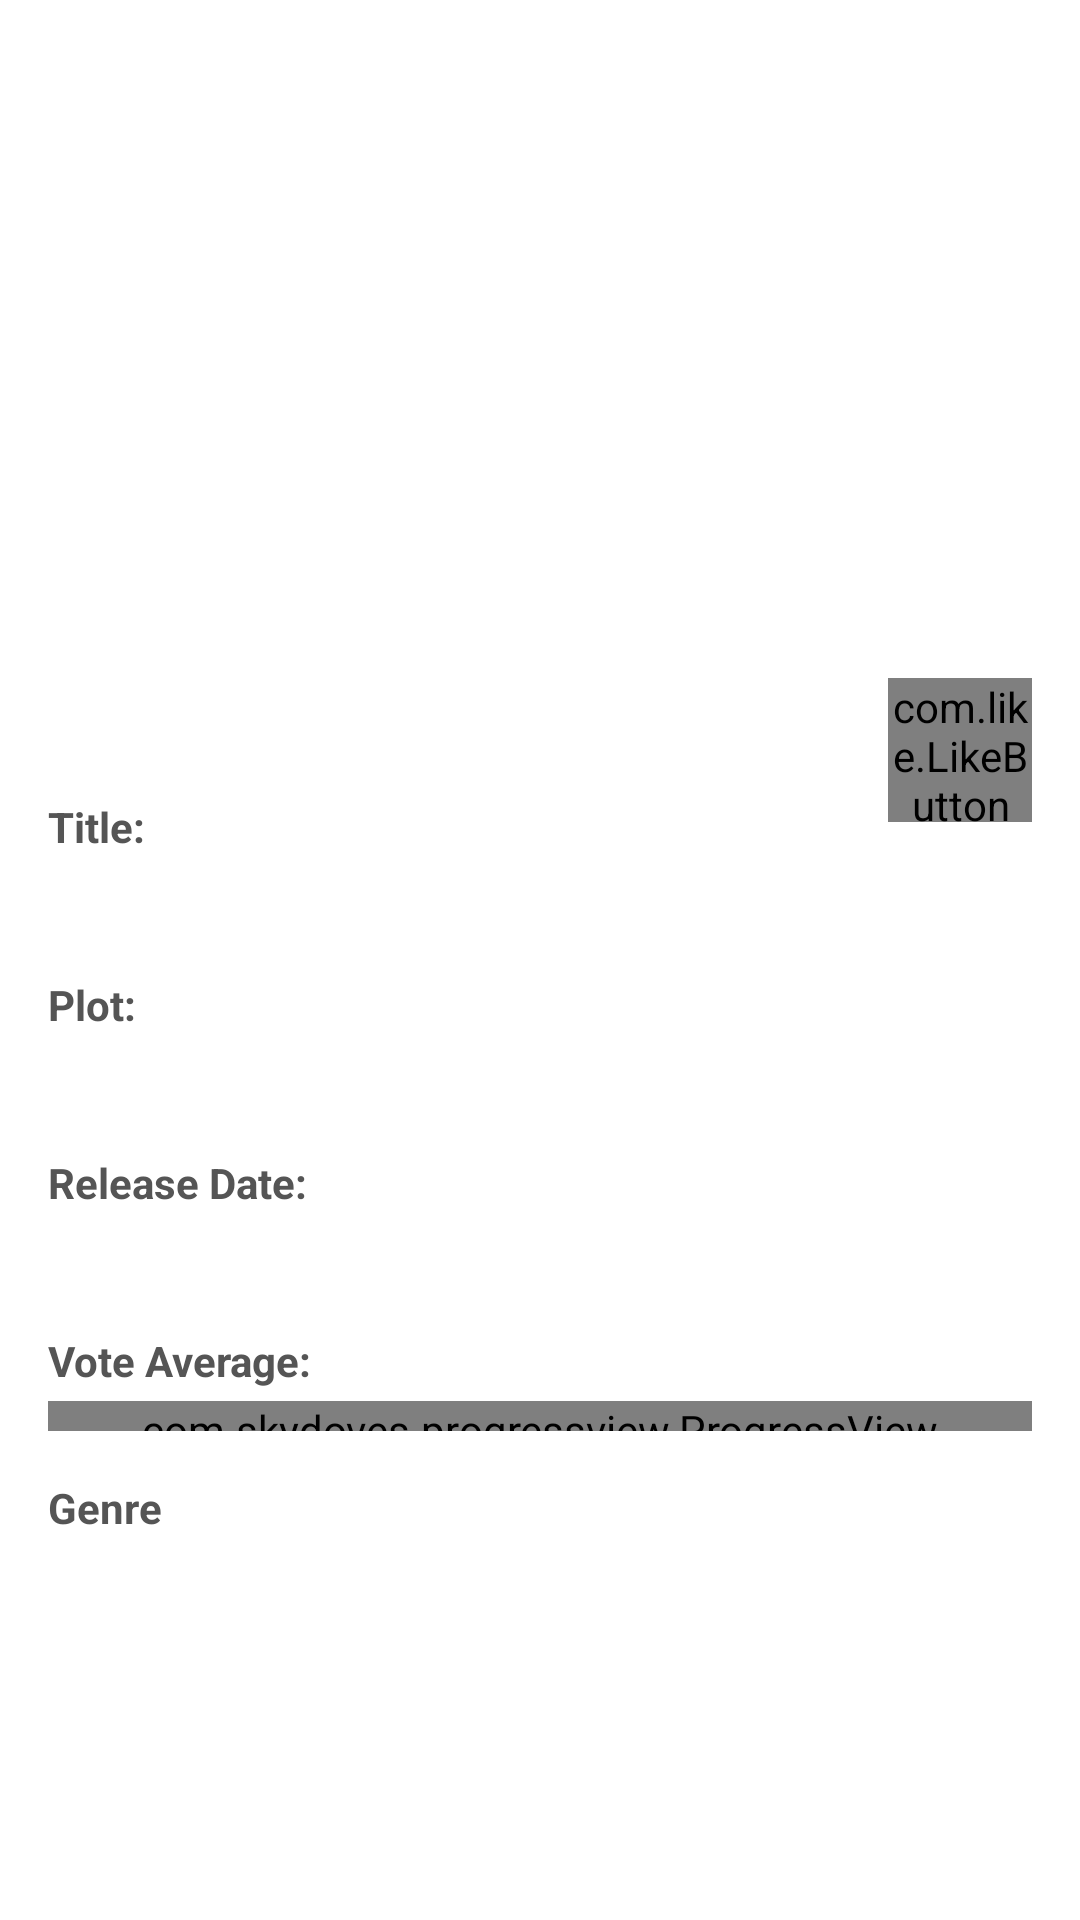

Write the Android layout XML for this screen, with the resource values it uses.
<!-- AndroidManifest.xml: application theme AppTheme -->
<!-- res/layout/fragment_movie_details.xml -->
<?xml version="1.0" encoding="utf-8"?>
<androidx.core.widget.NestedScrollView xmlns:android="http://schemas.android.com/apk/res/android"
    xmlns:app="http://schemas.android.com/apk/res-auto"
    xmlns:tools="http://schemas.android.com/tools"
    android:layout_width="match_parent"
    android:layout_height="match_parent"
    tools:context=".ui.details.MovieDetailsFragment">

    <androidx.constraintlayout.widget.ConstraintLayout
        android:layout_width="match_parent"
        android:layout_height="match_parent">

        <ImageView
            android:id="@+id/poster_image"
            android:layout_width="match_parent"
            android:layout_height="250dp"
            android:contentDescription="@string/desc_poster_image"
            android:scaleType="centerCrop"
            app:layout_constraintEnd_toEndOf="parent"
            app:layout_constraintStart_toStartOf="parent"
            app:layout_constraintTop_toTopOf="parent"
            tools:src="@tools:sample/backgrounds/scenic" />

        <com.like.LikeButton
            android:id="@+id/like_button"
            android:layout_width="48dp"
            android:layout_height="48dp"
            android:layout_margin="16dp"
            app:icon_size="48dp"
            app:icon_type="heart"
            app:layout_constraintBottom_toBottomOf="@id/poster_image"
            app:layout_constraintEnd_toEndOf="parent"
            app:layout_constraintTop_toBottomOf="@id/poster_image"
            app:like_drawable="@drawable/ic_favorite"
            app:unlike_drawable="@drawable/ic_unfavorite" />

        <TextView
            android:id="@+id/text1"
            style="@style/SubText"
            android:layout_width="0dp"
            android:layout_height="wrap_content"
            android:layout_marginStart="16dp"
            android:layout_marginTop="16dp"
            android:layout_marginEnd="16dp"
            android:text="@string/text_title"
            app:layout_constraintEnd_toEndOf="parent"
            app:layout_constraintStart_toStartOf="parent"
            app:layout_constraintTop_toBottomOf="@id/poster_image" />

        <TextView
            android:id="@+id/title_textView"
            style="@style/MainText"
            android:layout_width="0dp"
            android:layout_height="wrap_content"
            app:layout_constraintEnd_toEndOf="@id/text1"
            app:layout_constraintStart_toStartOf="@id/text1"
            app:layout_constraintTop_toBottomOf="@id/text1"
            tools:text="Clash of the Titans" />

        <TextView
            android:id="@+id/text2"
            style="@style/SubText"
            android:layout_width="0dp"
            android:layout_height="wrap_content"
            android:layout_marginTop="16dp"
            android:text="@string/text_plot"
            app:layout_constraintEnd_toEndOf="@id/title_textView"
            app:layout_constraintStart_toStartOf="@id/title_textView"
            app:layout_constraintTop_toBottomOf="@id/title_textView" />

        <TextView
            android:id="@+id/plot_textView"
            style="@style/MainText"
            android:layout_width="0dp"
            android:layout_height="wrap_content"
            app:layout_constraintEnd_toEndOf="@id/text2"
            app:layout_constraintStart_toStartOf="@id/text2"
            app:layout_constraintTop_toBottomOf="@id/text2"
            tools:text="@string/text_plot_placeholder" />

        <TextView
            android:id="@+id/text3"
            style="@style/SubText"
            android:layout_width="0dp"
            android:layout_height="wrap_content"
            android:layout_marginTop="16dp"
            android:text="@string/text_release_date"
            app:layout_constraintEnd_toEndOf="@id/plot_textView"
            app:layout_constraintStart_toStartOf="@id/plot_textView"
            app:layout_constraintTop_toBottomOf="@id/plot_textView" />

        <TextView
            android:id="@+id/release_date_text"
            style="@style/MainText"
            android:layout_width="0dp"
            android:layout_height="wrap_content"
            app:layout_constraintEnd_toEndOf="@id/text3"
            app:layout_constraintStart_toStartOf="@id/text3"
            app:layout_constraintTop_toBottomOf="@id/text3"
            tools:text="8th September, 2021" />

        <TextView
            android:id="@+id/text4"
            style="@style/SubText"
            android:layout_width="0dp"
            android:layout_height="wrap_content"
            android:layout_marginTop="16dp"
            android:text="@string/text_vote_average"
            app:layout_constraintEnd_toEndOf="@id/release_date_text"
            app:layout_constraintStart_toStartOf="@id/release_date_text"
            app:layout_constraintTop_toBottomOf="@id/release_date_text" />

        <com.skydoves.progressview.ProgressView
            android:id="@+id/progress_bar"
            android:layout_width="0dp"
            android:layout_height="10dp"
            android:layout_marginBottom="16dp"
            android:layout_marginTop="4dp"
            app:layout_constraintBottom_toTopOf="@id/text6"
            app:layout_constraintEnd_toEndOf="@id/text4"
            app:layout_constraintStart_toStartOf="@id/text4"
            app:layout_constraintTop_toBottomOf="@id/text4"
            app:progressView_animation="accelerateDecelerate"
            app:progressView_autoAnimate="true"
            app:progressView_colorProgress="@color/custom_green"
            app:progressView_max="10"
            app:progressView_min="0"
            app:progressView_labelTypeface="bold"
            app:progressView_colorBackground="@color/mid_gray"
            app:progressView_radius="8dp" />

        <TextView
            android:id="@+id/text6"
            style="@style/SubText"
            android:layout_width="0dp"
            android:layout_height="wrap_content"
            android:layout_marginTop="16dp"
            android:text="@string/text_genre"
            app:layout_constraintEnd_toEndOf="@id/progress_bar"
            app:layout_constraintStart_toStartOf="@id/progress_bar"
            app:layout_constraintTop_toBottomOf="@id/progress_bar" />

        <TextView
            android:id="@+id/genres"
            style="@style/MainText"
            android:layout_width="0dp"
            android:layout_height="wrap_content"
            android:layout_marginBottom="16dp"
            app:layout_constraintEnd_toEndOf="@id/text6"
            app:layout_constraintStart_toStartOf="@id/text6"
            app:layout_constraintTop_toBottomOf="@id/text6"
            app:layout_constraintBottom_toBottomOf="parent"
            tools:text="Action, Adventure" />

    </androidx.constraintlayout.widget.ConstraintLayout>
</androidx.core.widget.NestedScrollView>
<!-- resources referenced by this layout -->
<resources>
  <color name="custom_green">#26CD98</color>
  <color name="mid_gray">#BBB</color>
  <!-- drawable ic_favorite (drawable) -->
  <vector android:height="24dp" android:tint="#E42838"
      android:viewportHeight="24" android:viewportWidth="24"
      android:width="24dp" xmlns:android="http://schemas.android.com/apk/res/android">
      <path android:fillColor="@android:color/white" android:pathData="M12,21.35l-1.45,-1.32C5.4,15.36 2,12.28 2,8.5 2,5.42 4.42,3 7.5,3c1.74,0 3.41,0.81 4.5,2.09C13.09,3.81 14.76,3 16.5,3 19.58,3 22,5.42 22,8.5c0,3.78 -3.4,6.86 -8.55,11.54L12,21.35z"/>
  </vector>
  <string name="desc_poster_image">poster image</string>
  <string name="text_genre">Genre</string>
  <string name="text_plot">Plot:</string>
  <string name="text_plot_placeholder">Nullam tincidunt adipiscing enim. Etiam feugiat lorem non metus. In consectetuer turpis ut velit. Maecenas malesuada. Aliquam lobortis.</string>
  <string name="text_release_date">Release Date:</string>
  <string name="text_title">Title:</string>
  <string name="text_vote_average">Vote Average:</string>
  <style name="MainText" parent="TextAppearance.AppCompat.Display2">
          <item name="android:textSize">18sp</item>
          <item name="fontFamily">@font/abeezee</item>
      </style>
  <style name="SubText" parent="TextAppearance.AppCompat.Body2">
          <item name="android:textSize">14sp</item>
          <item name="android:textStyle">bold</item>
          <item name="fontFamily">@font/abeezee</item>
          <item name="android:textColor">@color/darker_gray</item>
      </style>
  <style name="AppTheme" parent="Theme.MaterialComponents.Light.DarkActionBar">
          
          <item name="colorPrimary">@color/colorPrimary</item>
          <item name="colorPrimaryDark">@color/colorPrimaryDark</item>
          <item name="colorAccent">@color/colorAccent</item>
          <item name="windowActionBar">false</item>
          <item name="windowNoTitle">true</item>
      </style>
  <color name="darker_gray">#555</color>
  <color name="colorPrimary">#204DD3</color>
  <color name="colorPrimaryDark">#072681</color>
  <color name="colorAccent">#03DAC5</color>
</resources>
